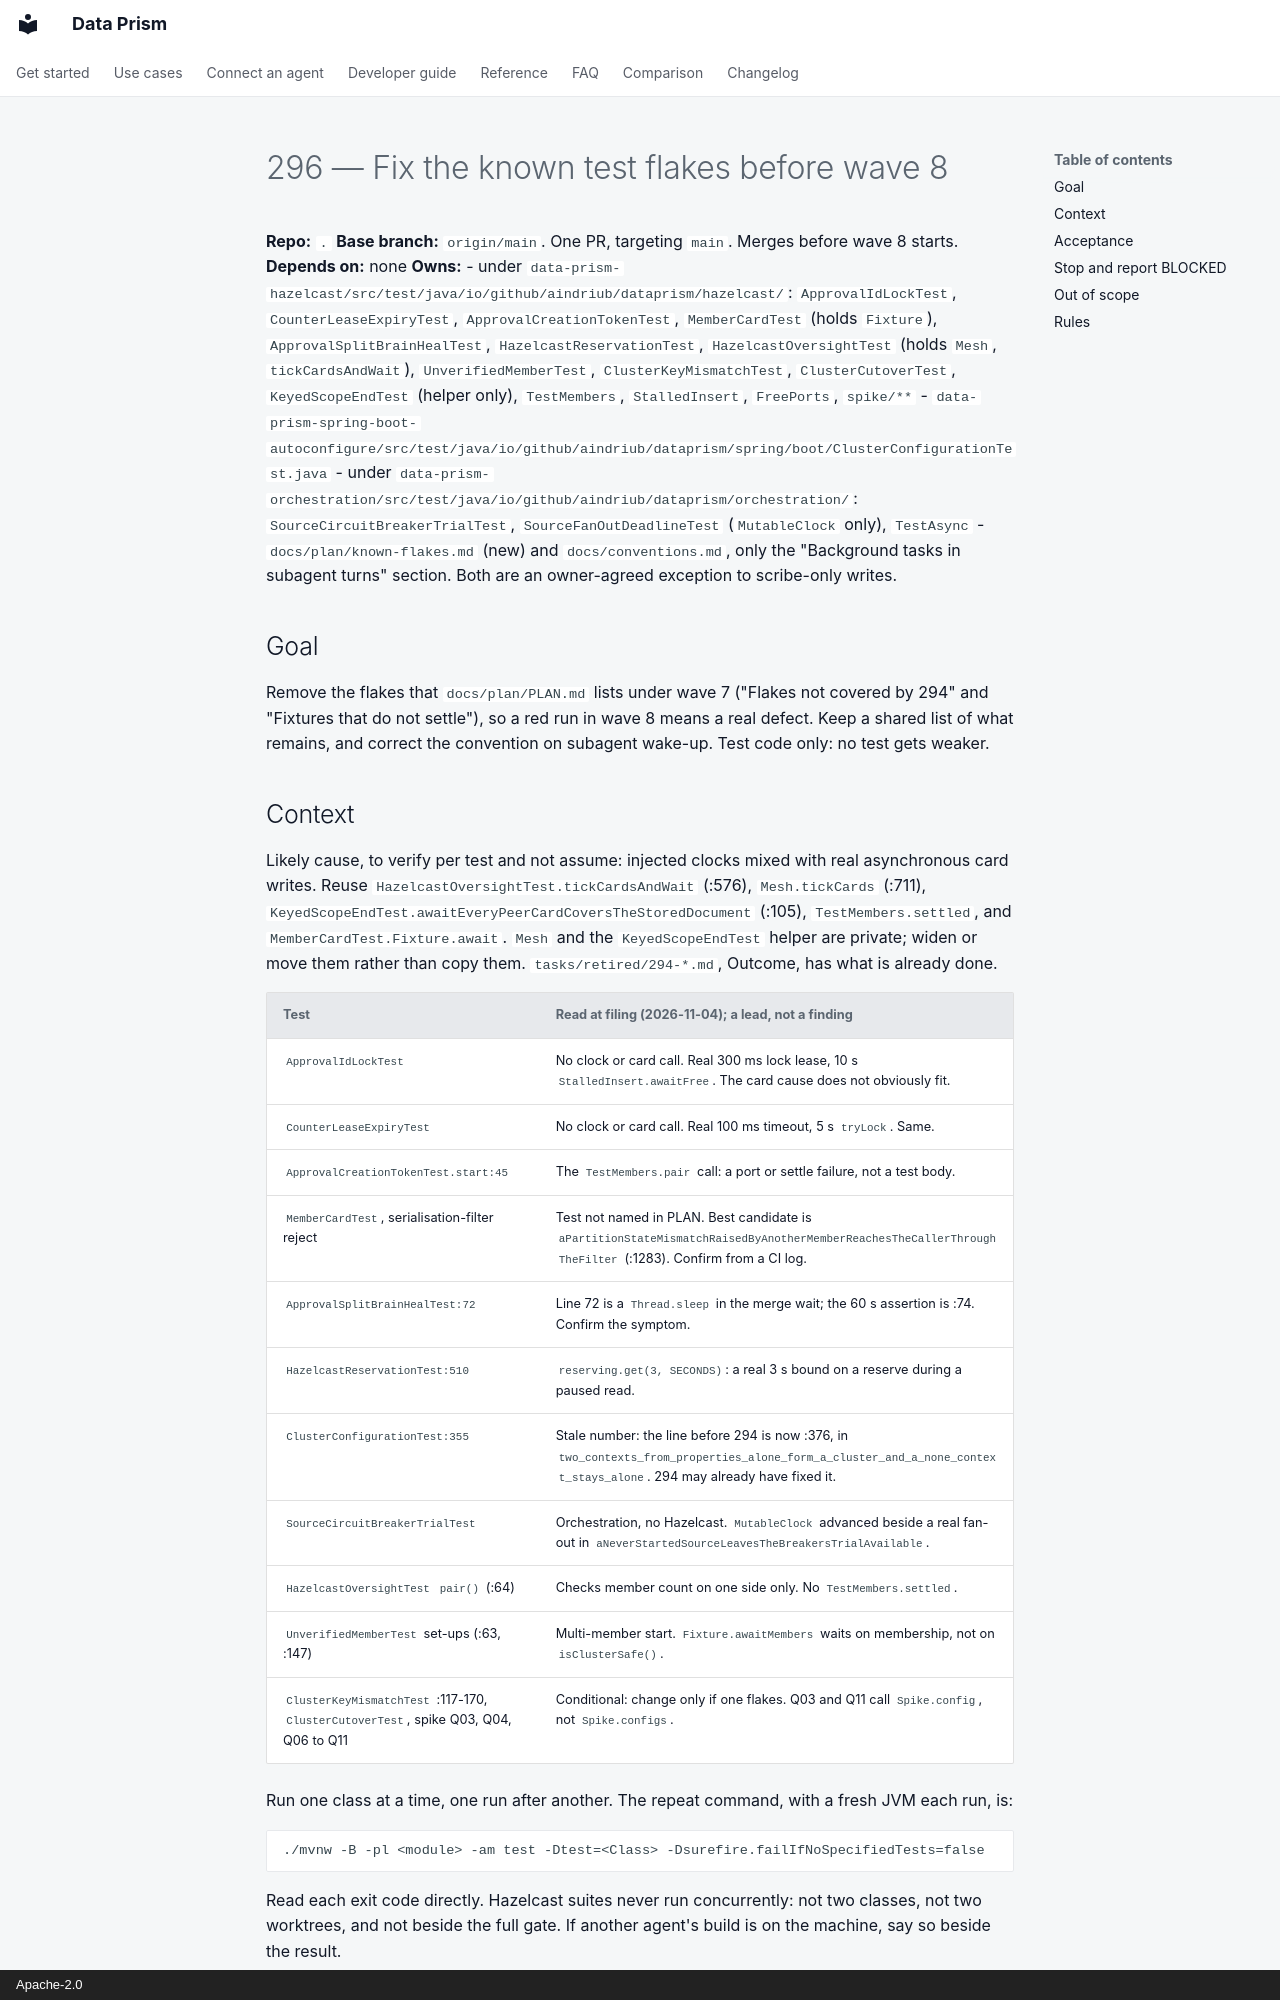

repository: AindriuB/data-prism · page: plan/tasks/296-fix-the-known-test-flakes-before-wave-8/index.html · generator: mkdocs · copyright: Apache-2.0

# 296 — Fix the known test flakes before wave 8

**Repo:** `.`
**Base branch:** `origin/main`. One PR, targeting `main`. Merges before wave 8 starts.
**Depends on:** none
**Owns:**
- under `data-prism-hazelcast/src/test/java/io/github/aindriub/dataprism/hazelcast/`: `ApprovalIdLockTest`, `CounterLeaseExpiryTest`, `ApprovalCreationTokenTest`, `MemberCardTest` (holds `Fixture`), `ApprovalSplitBrainHealTest`, `HazelcastReservationTest`, `HazelcastOversightTest` (holds `Mesh`, `tickCardsAndWait`), `UnverifiedMemberTest`, `ClusterKeyMismatchTest`, `ClusterCutoverTest`, `KeyedScopeEndTest` (helper only), `TestMembers`, `StalledInsert`, `FreePorts`, `spike/**`
- `data-prism-spring-boot-autoconfigure/src/test/java/io/github/aindriub/dataprism/spring/boot/ClusterConfigurationTest.java`
- under `data-prism-orchestration/src/test/java/io/github/aindriub/dataprism/orchestration/`: `SourceCircuitBreakerTrialTest`, `SourceFanOutDeadlineTest` (`MutableClock` only), `TestAsync`
- `docs/plan/known-flakes.md` (new) and `docs/conventions.md`, only the "Background tasks in subagent turns" section. Both are an owner-agreed exception to scribe-only writes.

## Goal
Remove the flakes that `docs/plan/PLAN.md` lists under wave 7 ("Flakes not covered by 294" and "Fixtures that do not settle"), so a red run in wave 8 means a real defect. Keep a shared list of what remains, and correct the convention on subagent wake-up. Test code only: no test gets weaker.
